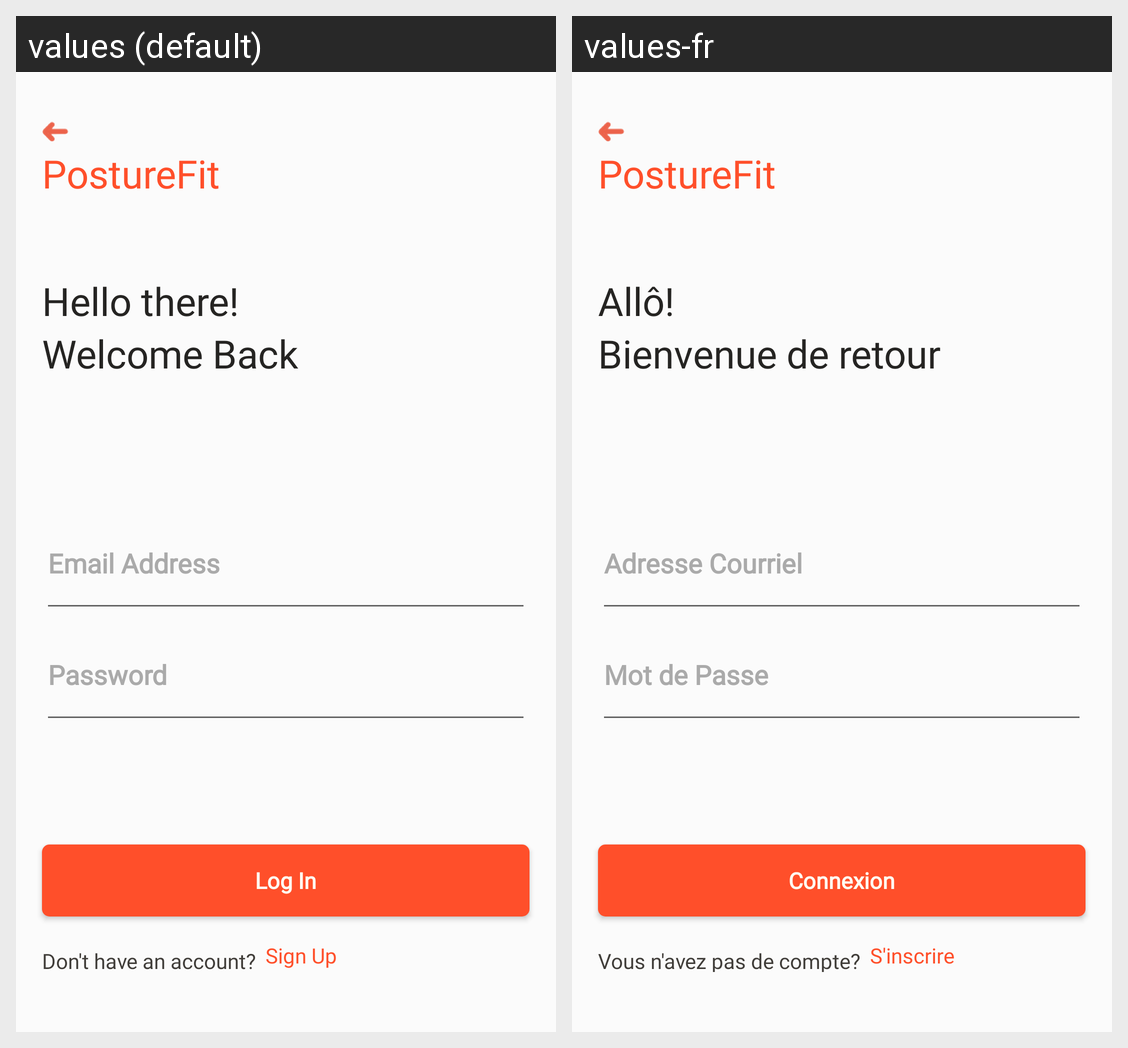

The same Android screen rendered under two of its app's locales, left to right. List the strings drawn on it with the default value and each locale's translation.
Android screen res/layout/fragment_login.xml rendered under 2 locales, left to right: values (default), values-fr. Device: Nexus 5 (rendered at 1080×1920; each locale shown at half size, 540×960, under a caption strip naming it); theme Theme.MiniCapstone.
Strings drawn on this screen, with the default value and each locale's value (text and hints the layout hard-codes, and strings that could not be matched under every locale, appear in the picture but are not listed):

hello_there
  values: Hello there!
  values-fr: Allô!

welcome_back
  values: Welcome Back
  values-fr: Bienvenue de retour

email_edit_hint_login
  values: Email Address
  values-fr: Adresse Courriel

password_edit_hint_login
  values: Password
  values-fr: Mot de Passe

login_button
  values: Log In
  values-fr: Connexion

no_account
  values: Don't have an account?
  values-fr: Vous n'avez pas de compte?

go_to_signup_button
  values: Sign Up
  values-fr: S'inscrire
